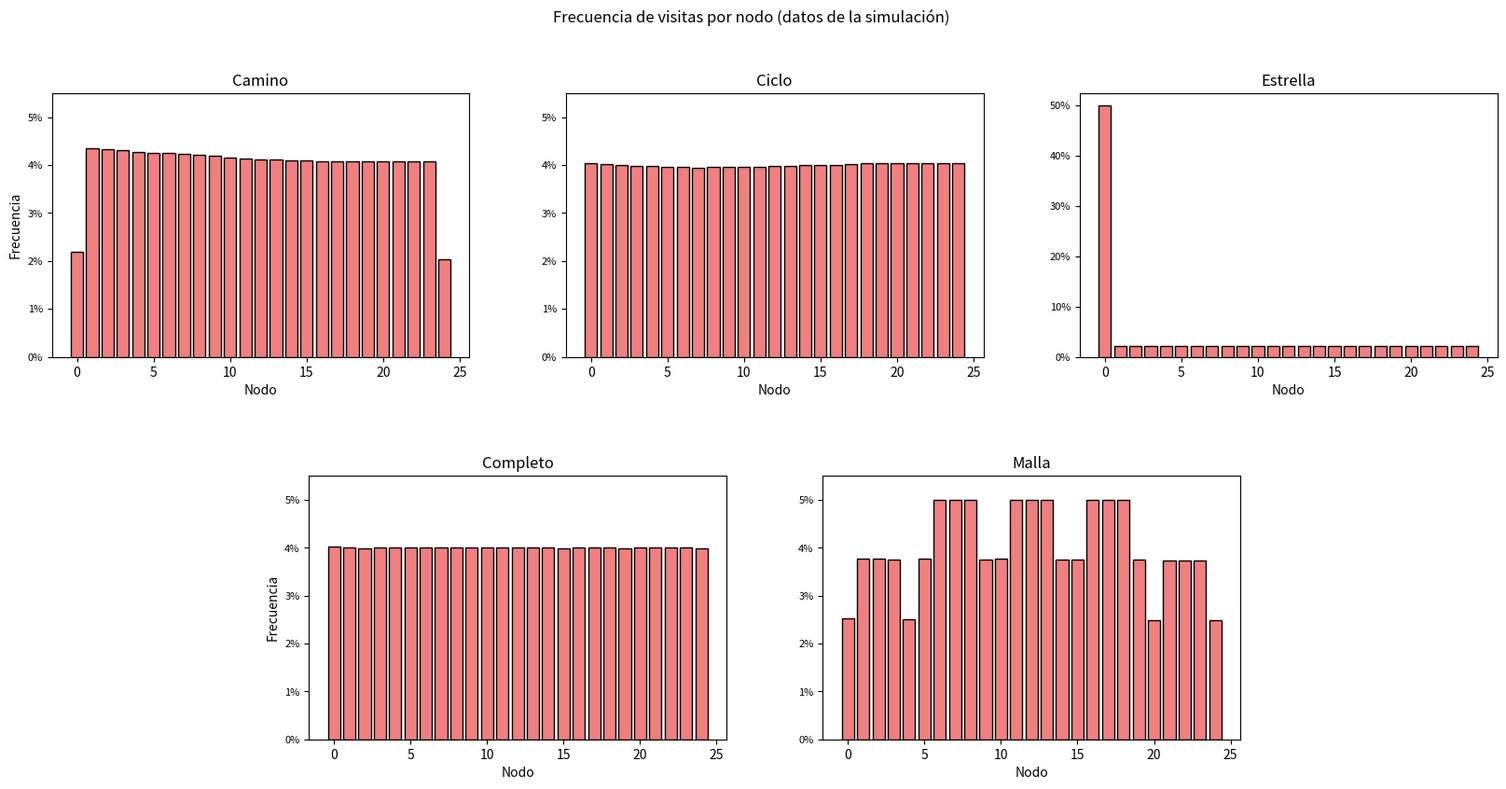
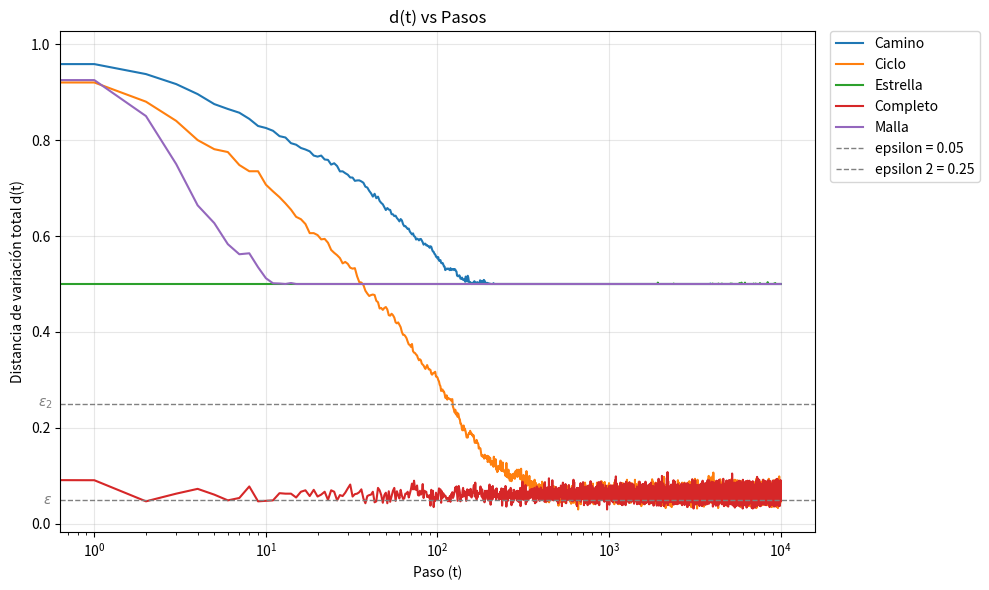
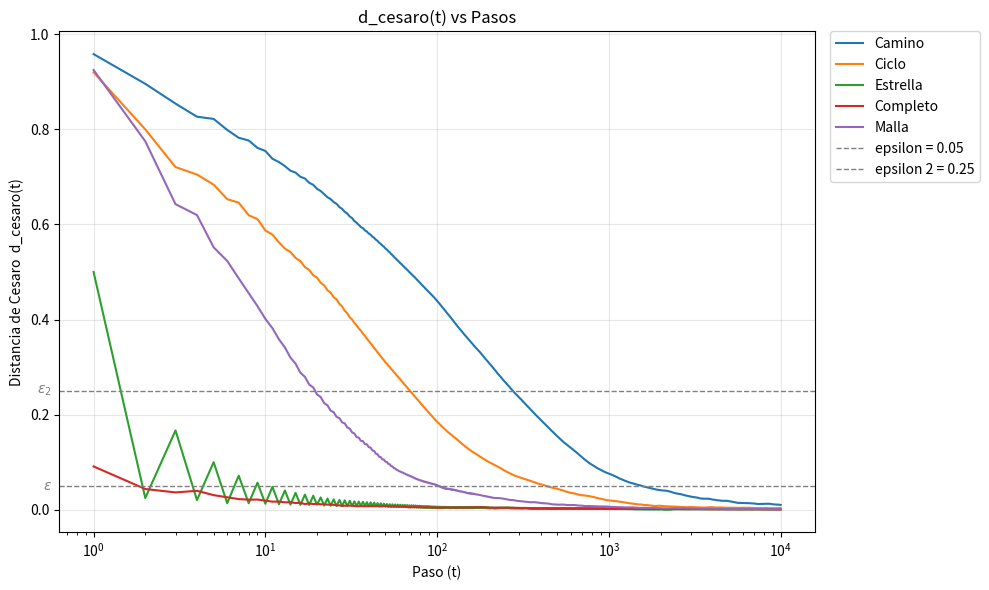
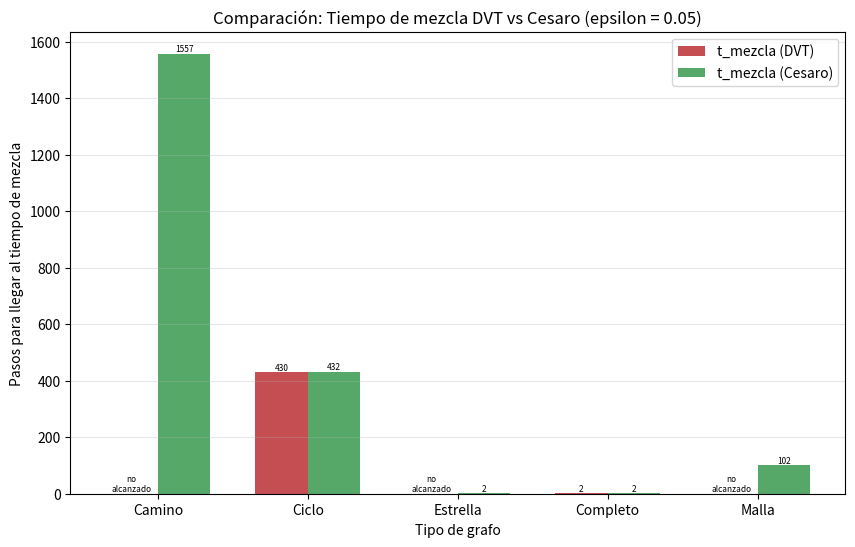

The script that saved these images, in order:
#LIBRERIAS NECESARIAS
import numpy as np              # generacion de numeros aleatorios y operaciones vectorizadas
import networkx as nx           # construccion de los grafos
import matplotlib.pyplot as plt # graficas
import matplotlib.ticker as mtick   # para formatear el eje Y como porcentaje
import math                     # para elegir "pasos bonitos" en los ejes Y
import time                     # medir tiempo de ejecucion

#nuestra semilla aleatoria para reproducibilidad
np.random.seed(12082026)

#PARAMETROS GLOBALES
N_NODOS = 25      # numero de nodos en cada grafo
T_PASOS = 10000    # numero de pasos que camina cada caminante
N_SIM = 1000      # numero de caminantes (simulaciones) independientes por grafo
EPSILON = 0.05    # umbral para decidir que la caminata ya "se mezclo"
EPSILON2 = 0.25   # segundo umbral (el que usa el libro), solo para COMPARAR visualmente
                  # en las graficas de d(t); no se usa para calcular ningun t_mezcla


#FUNCION PARA GENERAR LOS 5 GRAFOS (n = 20 nodos, etiquetados 0..19)
def generar_grafos(n=N_NODOS):
    grafos = {}
    grafos["Camino"] = nx.path_graph(n)          # nodos conectados en linea: 0-1-2-...-19
    grafos["Ciclo"] = nx.cycle_graph(n)          # como el camino, pero el nodo 19 se conecta con el 0
    grafos["Estrella"] = nx.star_graph(n - 1)    # 1 nodo central conectado a los otros 19 (star_graph(k) crea k+1 nodos)
    grafos["Completo"] = nx.complete_graph(n)    # todos los nodos conectados entre si

    G_malla = nx.grid_2d_graph(5, 5)             # rejilla 5x5 = 25 nodos, etiquetados como (fila, col)
    G_malla = nx.convert_node_labels_to_integers(G_malla, ordering="sorted")  # renombramos a 0..24
    grafos["Malla"] = G_malla
    return grafos


#FUNCION QUE CONSTRUYE LA MATRIZ DE TRANSICION P DEL GRAFO
def construir_matriz_transicion(G, n=N_NODOS):
    # P[i][j] = 1/deg(i) si existe arista entre i y j, 0 en otro caso
    A = nx.to_numpy_array(G, nodelist=range(n))   # si hay arista entre i y j, si no 0.MATRIZ DE ADYACENCIA
    grados = A.sum(axis=1)                        # grado de cada nodo (suma de su fila para obtener el grado de cada nodo)
    P = A / grados[:, None]                        # dividimos cada fila entre su grado -> probabilidades (1/grado(i))
    return P                                        # GENERA LA MATRIZ DE TRANSICION P (lo de arriba)


#FUNCION QUE SIMULA N_SIM CAMINATAS USANDO DIRECTAMENTE LA MATRIZ P
def simular_caminata_con_P(P, n=N_NODOS, n_sim=N_SIM, t_pasos=T_PASOS):
    cumP = np.cumsum(P, axis=1)   # acumulado de probabilidades por fila, para muestrear por transformada inversa

    # vertice inicial: cada caminante arranca en un nodo elegido uniforme al azar (importante)
    #posiciones = np.random.randint(0, n, size=n_sim)

    # vertice inicial: TODOS los caminantes arrancan fijos en el nodo 0
    nodo_inicial = 0
    posiciones = np.full(n_sim, nodo_inicial, dtype=int)

    H = np.zeros((t_pasos + 1, n), dtype=int)     # H[t][i] = cuantos caminantes estan en el nodo i en el paso t
    H[0] = np.bincount(posiciones, minlength=n)    # cuenta cuantos caminantes iniciaron en cada uno de los n nodos en el instante t=0
                                                   # guarda esa foto inicial en la primera fila de la matriz H

    for t in range(1, t_pasos + 1):
        filas_prob = cumP[posiciones]                            # probabilidades acumuladas del nodo actual de cada caminante
        r = np.random.uniform(0, 1, n_sim)                        # un uniforme por caminante
        posiciones = np.argmax(filas_prob >= r[:, None], axis=1)  # primer nodo cuya prob. acumulada supera r -> siguiente nodo
        H[t] = np.bincount(posiciones, minlength=n)

    return H


#FUNCION: DISTRIBUCION ESTACIONARIA TEORICA
def pi_teorica(G, n=N_NODOS):
    grados = np.array([G.degree(i) for i in range(n)], dtype=float)  # grado de cada nodo
    return grados / grados.sum()   # pi(i) = deg(i) / (2|E|), ya que sum(deg) = 2|E|


#FUNCION: DISTANCIA DE VARIACION TOTAL d(t) Y TIEMPO DE MEZCLA
def calcular_dtv_y_tmezcla(H, pi, n_sim=N_SIM, epsilon=EPSILON):
    mu_t = H / n_sim                               # distribucion empirica en cada paso (normalizamos por num. de caminantes)
    d_t = 0.5 * np.sum(np.abs(mu_t - pi), axis=1)  # d(t) = 1/2 * suma |mu_t(i) - pi(i)| para cada paso t

    bajo_umbral = np.where(d_t < epsilon)[0]        # indices (pasos) donde d(t) ya esta por debajo de epsilon
    t_mezcla = int(bajo_umbral[0]) if bajo_umbral.size > 0 else None  # el primero de esos pasos = tiempo de mezcla
    return d_t, t_mezcla


#FUNCION: TIEMPO DE MEZCLA DE CESARO (formula 6.18 del libro)
#   nu_x^t := (1/t) * sum_{s=1}^{t} P^s(x, .)
# Es decir: en vez de comparar contra pi la distribucion de UN SOLO paso t (mu_t),
# comparamos contra pi el PROMEDIO de las distribuciones de los pasos 1, 2, ..., t.
# Esto "suaviza" la oscilacion de los grafos periodicos (bipartitos), porque promedia
# pasos pares e impares juntos, en vez de mirar un paso aislado.
def calcular_cesaro_dtv_y_tmezcla(H, pi, n_sim=N_SIM, epsilon=EPSILON):
    mu_t = H / n_sim   # mu_t[t] = distribucion empirica en el paso t (t = 0, 1, ..., T_PASOS)

    # suma_acumulada[k] = mu_t[1] + mu_t[2] + ... + mu_t[k+1]   (suma acumulada empezando en s=1, no en s=0)
    suma_acumulada = np.cumsum(mu_t[1:], axis=0)

    # dividimos cada suma acumulada entre el numero de terminos que lleva sumados (t = 1, 2, ..., T_PASOS)
    t_valores = np.arange(1, mu_t.shape[0]).reshape(-1, 1)
    nu_t = suma_acumulada / t_valores   # nu_t[k] = promedio de Cesaro para t = k+1 (formula 6.18)

    # misma formula de TVD de siempre, pero comparando nu_t (el promedio) contra pi, en vez de mu_t
    d_cesaro = 0.5 * np.sum(np.abs(nu_t - pi), axis=1)

    bajo_umbral = np.where(d_cesaro < epsilon)[0]
    # bajo_umbral son indices dentro de d_cesaro, que empieza en t=1 (no en t=0) -> sumamos 1 para el t real
    t_mezcla_cesaro = int(bajo_umbral[0]) + 1 if bajo_umbral.size > 0 else None

    return d_cesaro, t_mezcla_cesaro


#FUNCIONES PARA GRAFICAR 

#FUNCION: elige un "paso bonito" para las marcas del eje Y (1, 2 o 5 x 10^k),
# apuntando a mostrar aproximadamente n_marcas marcas en total.
# Esto evita que dos graficos con valores parecidos terminen con distinta
# cantidad de marcas solo por como matplotlib redondea automaticamente.
def elegir_paso_bonito(valor_max, n_marcas=5):
    if valor_max <= 0:
        return 0.01
    paso_crudo = valor_max / n_marcas
    exponente = math.floor(math.log10(paso_crudo))
    base = paso_crudo / (10 ** exponente)
    if base <= 1.5:
        paso_bonito = 1
    elif base <= 3.5:
        paso_bonito = 2
    elif base <= 7.5:
        paso_bonito = 5
    else:
        paso_bonito = 10
    return paso_bonito * (10 ** exponente)


# formateador manual: convierte 0.05 -> "5%", pero 0.0375 -> "3.75%"
# (mira cada valor individual y quita los ceros sobrantes solo cuando de verdad no hacen falta)
def formato_porcentaje(x, pos):
    valor = x * 100
    texto = f"{valor:.2f}".rstrip("0").rstrip(".")   # quita ceros y el punto si sobran
    if texto == "" or texto == "-":                   # caso especial: x=0 -> "0.00" -> "" tras strip
        texto = "0"
    return texto + "%"


#====================================================================
# EJECUCION PRINCIPAL
# Flujo: 1) construir grafo -> 2) obtener matriz P -> 3) simular con P
#        -> 4) graficar frecuencia de visitas -> 5) estimar pi
#        -> 6) calcular y graficar d(t) y tiempo de mezcla (TVD y Cesaro)
#====================================================================
print("Simulando caminatas aleatorias sobre 5 topologias de grafo (n=20 nodos).")
print(f"Cada grafo corre {N_SIM} caminantes independientes de {T_PASOS} pasos.\n")

grafos = generar_grafos()
resultados = {}   # tipo -> (d_t, t_mezcla, pi, G, H, d_cesaro, t_mezcla_cesaro)
tiempos = {}       # tipo -> tiempo de ejecucion individual (segundos)

inicio = time.time()

for tipo, G in grafos.items():
    t0 = time.time()                                # tiempo inicial de este grafo

    P = construir_matriz_transicion(G)             # 2) matriz de transicion del grafo
    H = simular_caminata_con_P(P)                  # 3) simulamos la caminata usando P
    pi = pi_teorica(G)                              # 5) estimamos (calculamos) pi
    d_t, t_mezcla = calcular_dtv_y_tmezcla(H, pi)   # 6) d(t) y tiempo de mezcla (TVD normal)
    d_cesaro, t_mezcla_cesaro = calcular_cesaro_dtv_y_tmezcla(H, pi)   # 7) d_cesaro(t) y tiempo de mezcla de Cesaro
    resultados[tipo] = (d_t, t_mezcla, pi, G, H, d_cesaro, t_mezcla_cesaro)

    t1 = time.time()                                # tiempo final de este grafo
    tiempos[tipo] = t1 - t0                          # guardamos cuanto tardo este grafo

    t_mezcla_str = str(t_mezcla) if t_mezcla is not None else f"> {T_PASOS} (no alcanzado)"
    t_mezcla_ces_str = str(t_mezcla_cesaro) if t_mezcla_cesaro is not None else f"> {T_PASOS} (no alcanzado)"
    print(f"  {tipo:10s} | |E| = {G.number_of_edges():3d} | t_mezcla(TVD) = {t_mezcla_str:18s} | t_mezcla(Cesaro) = {t_mezcla_ces_str:18s} | tiempo = {tiempos[tipo]:.2f} s")

fin = time.time()
print(f"\nTiempo total de simulacion: {fin - inicio:.2f} s")


#--------------------------------------
# VENTANA 1: frecuencia de visitas por nodo (datos crudos de la simulacion)
# Cuenta, para cada grafo, que proporcion del tiempo total paso cada nodo
# ocupado por algun caminante.
#--------------------------------------

# calculamos primero todas las frecuencias, para poder decidir una escala compartida
frecuencias = {}
for tipo, (_, _, _, _, H, _, _) in resultados.items():
    frecuencias[tipo] = H.sum(axis=0) / H.sum()

grafos_escala_chica = [t for t in frecuencias if t != "Estrella"]
max_chico = max(frecuencias[t].max() for t in grafos_escala_chica)
paso_chico = elegir_paso_bonito(max_chico)

paso_estrella = elegir_paso_bonito(frecuencias["Estrella"].max())

fig = plt.figure(figsize=(20, 9))
gs = fig.add_gridspec(2, 6, hspace=0.45, wspace=0.6)

ax_camino   = fig.add_subplot(gs[0, 0:2])
ax_ciclo    = fig.add_subplot(gs[0, 2:4])
ax_estrella = fig.add_subplot(gs[0, 4:6])
ax_completo = fig.add_subplot(gs[1, 1:3])   # fila de abajo, centrada (1 columna de margen a cada lado)
ax_malla    = fig.add_subplot(gs[1, 3:5])

ejes_ordenados   = [ax_camino, ax_ciclo, ax_estrella, ax_completo, ax_malla]
tipos_ordenados  = ["Camino", "Ciclo", "Estrella", "Completo", "Malla"]

for ax, tipo in zip(ejes_ordenados, tipos_ordenados):
    frec = frecuencias[tipo]
    ax.bar(range(N_NODOS), frec, color="lightcoral", edgecolor="black")
    ax.set_title(tipo)
    ax.set_xlabel("Nodo")
    ax.yaxis.set_major_formatter(mtick.FuncFormatter(formato_porcentaje))
    ax.tick_params(axis="y", labelsize=8)

    if tipo == "Estrella":
        ax.yaxis.set_major_locator(mtick.MultipleLocator(paso_estrella))
    else:
        ax.yaxis.set_major_locator(mtick.MultipleLocator(paso_chico))
        ax.set_ylim(0, max_chico * 1.1)   # mismo rango para los 4 grafos de escala chica

ax_camino.set_ylabel("Frecuencia")
ax_completo.set_ylabel("Frecuencia")

fig.suptitle("Frecuencia de visitas por nodo (datos de la simulación)")
plt.show()


#--------------------------------------
# VENTANA 2 (a): d(t) vs pasos para las 5 topologias, sobrepuestas (DVT normal)
#--------------------------------------
plt.figure(figsize=(10, 6))
for tipo, (d_t, t_mezcla, _, _, _, _, _) in resultados.items():
    plt.plot(d_t, label=tipo, linewidth=1.5)

# Lineas de umbral SIN entrada en la leyenda (label=None / sin label)
plt.axhline(y=EPSILON, color="gray", linestyle="--", linewidth=1, label=f"epsilon = {EPSILON}")
plt.axhline(y=EPSILON2, color="gray", linestyle="--", linewidth=1, label=f"epsilon 2 = 0.25")

plt.xlabel("Paso (t)")
plt.ylabel("Distancia de variación total d(t)")
plt.title("d(t) vs Pasos")
plt.grid(alpha=0.3)
plt.xscale("log")

ax = plt.gca()

# Etiquetas epsilon junto a los numeros del eje Y (como tick extra)
# transform=ax.get_yaxis_transform() -> x en coords de los ejes (0 a 1), y en coords de datos
ax.text(-0.01, EPSILON, r"$\epsilon$", transform=ax.get_yaxis_transform(),
         ha="right", va="center", fontsize=10, color="gray", clip_on=False)
ax.text(-0.01, EPSILON2, r"$\epsilon_2$", transform=ax.get_yaxis_transform(),
         ha="right", va="center", fontsize=10, color="gray", clip_on=False)

# Leyenda fuera del area de la grafica (a la derecha), para no dejar hueco vacio adentro
ax.legend(loc="upper left", bbox_to_anchor=(1.02, 1), borderaxespad=0)

plt.tight_layout()
plt.show()


#--------------------------------------
# VENTANA 2b (NUEVA): d_cesaro(t) vs pasos para las 5 topologias, sobrepuestas
#--------------------------------------
plt.figure(figsize=(10, 6))
for tipo, (_, _, _, _, _, d_cesaro, t_mezcla_cesaro) in resultados.items():
    plt.plot(range(1, T_PASOS + 1), d_cesaro, label=tipo, linewidth=1.5)

plt.axhline(y=EPSILON, color="gray", linestyle="--", linewidth=1, label=f"epsilon = {EPSILON}")
plt.axhline(y=EPSILON2, color="gray", linestyle="--", linewidth=1, label=f"epsilon 2 = 0.25")

plt.xlabel("Paso (t)")
plt.ylabel("Distancia de Cesaro  d_cesaro(t)")
plt.title("d_cesaro(t) vs Pasos")
plt.grid(alpha=0.3)
plt.xscale("log")

ax = plt.gca()

ax.text(-0.01, EPSILON, r"$\epsilon$", transform=ax.get_yaxis_transform(),
         ha="right", va="center", fontsize=10, color="gray", clip_on=False)
ax.text(-0.01, EPSILON2, r"$\epsilon_2$", transform=ax.get_yaxis_transform(),
         ha="right", va="center", fontsize=10, color="gray", clip_on=False)

ax.legend(loc="upper left", bbox_to_anchor=(1.02, 1), borderaxespad=0)

plt.tight_layout()
plt.show()


#--------------------------------------
# VENTANA 3: comparacion en barras agrupadas -> t_mezcla (TVD) vs t_mezcla (Cesaro)
# Un grafico de barras lado a lado, por tipo de grafo, para comparar directamente
# los dos tiempos de mezcla (el normal y el de Cesaro).
#--------------------------------------
tipos = list(resultados.keys())

valores_tvd = [resultados[t][1] for t in tipos]   # puede tener None si no convergio
valores_ces = [resultados[t][6] for t in tipos]   # puede tener None si no convergio

alturas_tvd = [v if v is not None else 0 for v in valores_tvd]   # 0 = no se dibuja la barra
alturas_ces = [v if v is not None else 0 for v in valores_ces]

x = np.arange(len(tipos))
ancho = 0.35

plt.figure(figsize=(10, 6))
barras_tvd = plt.bar(x - ancho/2, alturas_tvd, ancho, label="t_mezcla (DVT)", color="#C44E52")
barras_ces = plt.bar(x + ancho/2, alturas_ces, ancho, label="t_mezcla (Cesaro)", color="#55A868")

plt.xlabel("Tipo de grafo")
plt.ylabel("Pasos para llegar al tiempo de mezcla")
plt.title(f"Comparación: Tiempo de mezcla DVT vs Cesaro (epsilon = {EPSILON})")
plt.xticks(x, tipos)
plt.legend()
plt.grid(axis="y", alpha=0.3)

for barra, valor in zip(barras_tvd, valores_tvd):
    etiqueta = str(valor) if valor is not None else "no\nalcanzado"
    plt.text(barra.get_x() + barra.get_width() / 2, barra.get_height(),
              etiqueta, ha="center", va="bottom", fontsize=6)
for barra, valor in zip(barras_ces, valores_ces):
    etiqueta = str(valor) if valor is not None else "no\nalcanzado"
    plt.text(barra.get_x() + barra.get_width() / 2, barra.get_height(),
              etiqueta, ha="center", va="bottom", fontsize=6)
plt.show()
